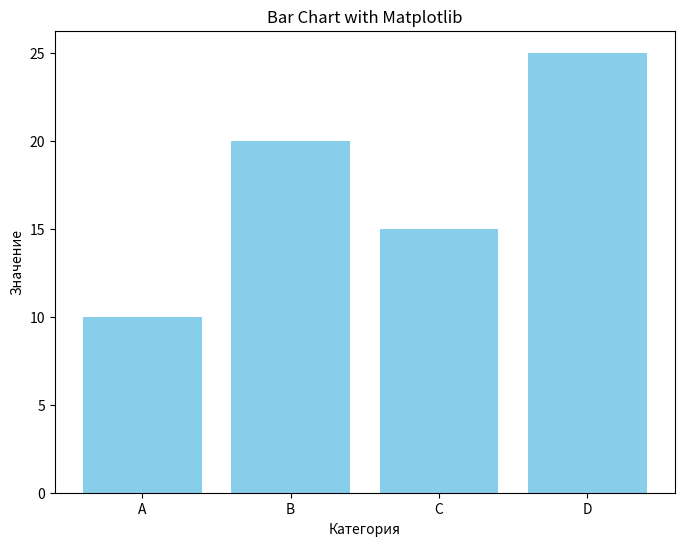
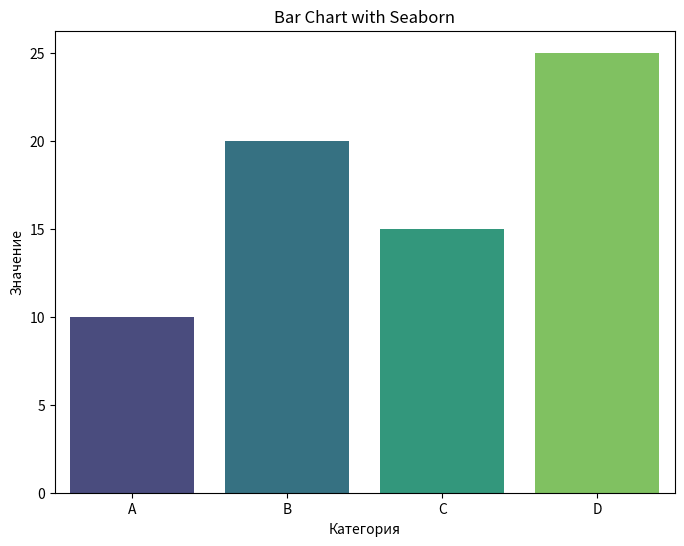

Reproduce these figures in Python, in order.
%matplotlib inline  # Включение встроенных графиков в Jupyter
import pandas as pd
import matplotlib.pyplot as plt
import seaborn as sns

# Пример данных
data = {
    "Категория": ["A", "B", "C", "D"],
    "Значение": [10, 20, 15, 25]
}
df = pd.DataFrame(data)
df

plt.figure(figsize=(8, 6))
plt.bar(df['Категория'], df['Значение'], color='skyblue')
plt.title('Bar Chart with Matplotlib')
plt.xlabel('Категория')
plt.ylabel('Значение')
plt.show()

plt.figure(figsize=(8, 6))
sns.barplot(x="Категория", y="Значение", data=df, palette="viridis")
plt.title("Bar Chart with Seaborn")
plt.show()